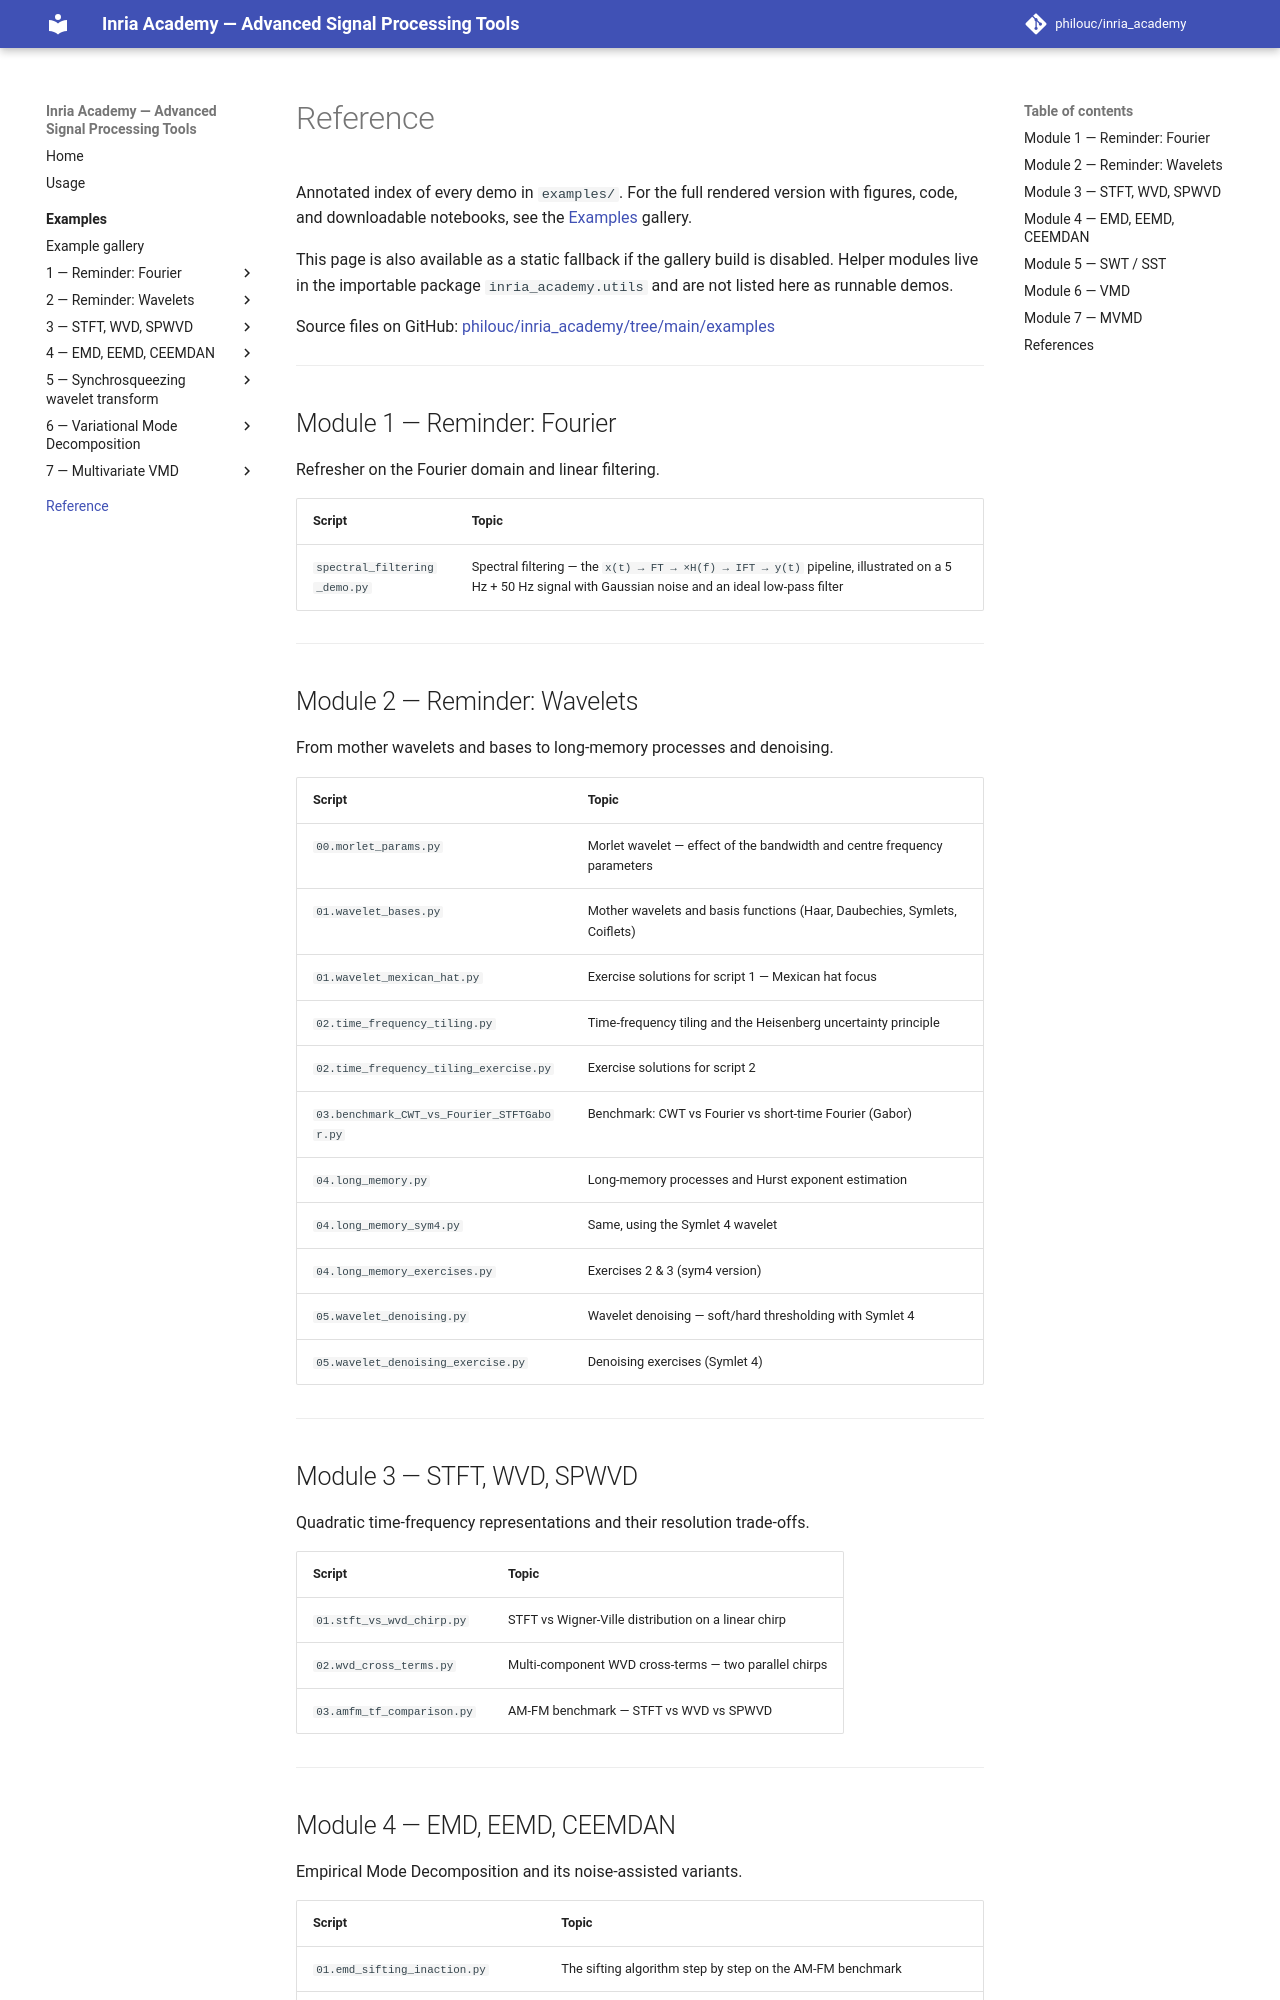

repository: philouc/inria_academy · page: reference/index.html · generator: mkdocs

# Reference

Annotated index of every demo in `examples/`. For the full rendered version
with figures, code, and downloadable notebooks, see the [Examples](generated/gallery/index.md)
gallery.

This page is also available as a static fallback if the gallery build is
disabled. Helper modules live in the importable package
`inria_academy.utils` and are not listed here as runnable demos.

Source files on GitHub:
[philouc/inria_academy/tree/main/examples](https://github.com/philouc/inria_academy/tree/main/examples)

---

## Module 1 — Reminder: Fourier

Refresher on the Fourier domain and linear filtering.

| Script | Topic |
|--------|-------|
| `spectral_filtering_demo.py` | Spectral filtering — the `x(t) → FT → ×H(f) → IFT → y(t)` pipeline, illustrated on a 5 Hz + 50 Hz signal with Gaussian noise and an ideal low-pass filter |

---

## Module 2 — Reminder: Wavelets

From mother wavelets and bases to long-memory processes and denoising.

| Script | Topic |
|--------|-------|
| `00.morlet_params.py` | Morlet wavelet — effect of the bandwidth and centre frequency parameters |
| `01.wavelet_bases.py` | Mother wavelets and basis functions (Haar, Daubechies, Symlets, Coiflets) |
| `01.wavelet_mexican_hat.py` | Exercise solutions for script 1 — Mexican hat focus |
| `02.time_frequency_tiling.py` | Time-frequency tiling and the Heisenberg uncertainty principle |
| `02.time_frequency_tiling_exercise.py` | Exercise solutions for script 2 |
| `03.benchmark_CWT_vs_Fourier_STFTGabor.py` | Benchmark: CWT vs Fourier vs short-time Fourier (Gabor) |
| `04.long_memory.py` | Long-memory processes and Hurst exponent estimation |
| `04.long_memory_sym4.py` | Same, using the Symlet 4 wavelet |
| `04.long_memory_exercises.py` | Exercises 2 & 3 (sym4 version) |
| `05.wavelet_denoising.py` | Wavelet denoising — soft/hard thresholding with Symlet 4 |
| `05.wavelet_denoising_exercise.py` | Denoising exercises (Symlet 4) |

---

## Module 3 — STFT, WVD, SPWVD

Quadratic time-frequency representations and their resolution trade-offs.

| Script | Topic |
|--------|-------|
| `01.stft_vs_wvd_chirp.py` | STFT vs Wigner-Ville distribution on a linear chirp |
| `02.wvd_cross_terms.py` | Multi-component WVD cross-terms — two parallel chirps |
| `03.amfm_tf_comparison.py` | AM-FM benchmark — STFT vs WVD vs SPWVD |

---
